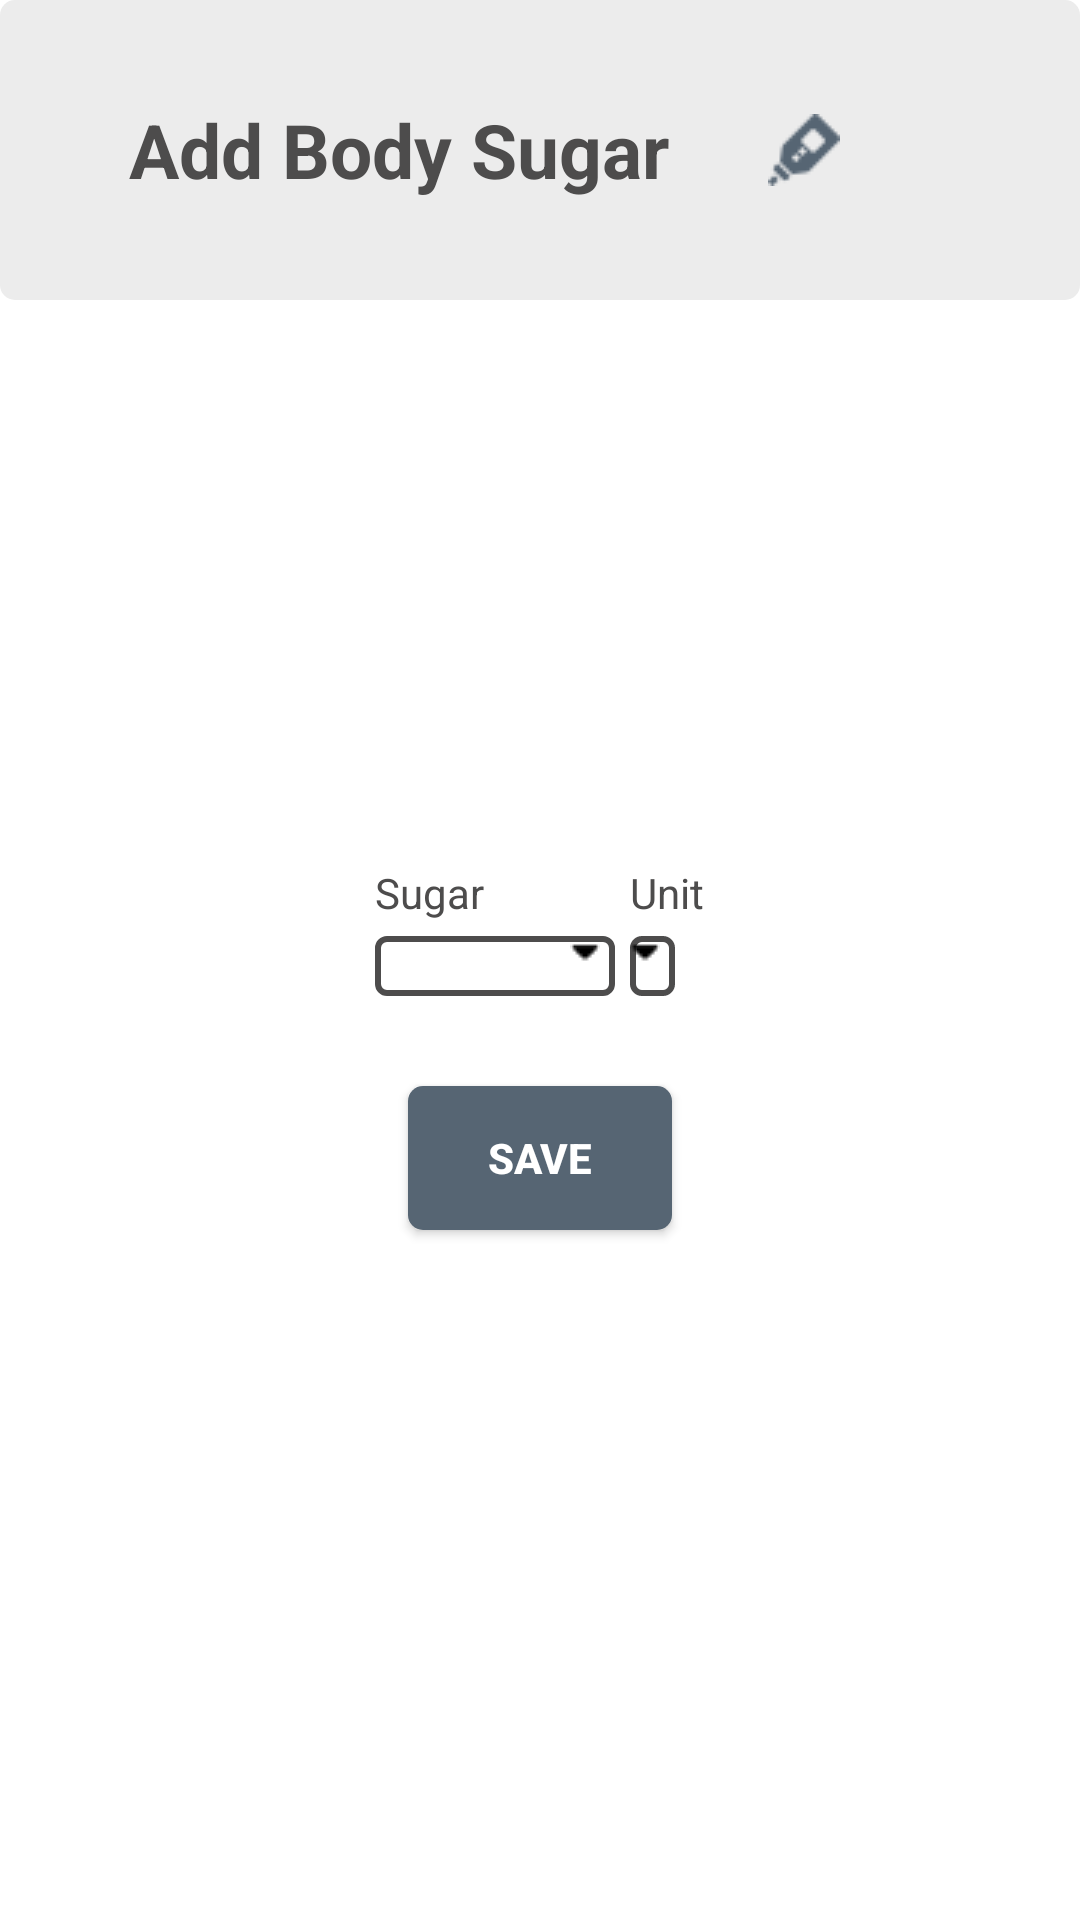

The Android layout XML behind this screen, and the referenced resources:
<!-- AndroidManifest.xml: application theme AppTheme -->
<!-- res/layout/activity_sugar.xml -->
<?xml version="1.0" encoding="utf-8"?>
<RelativeLayout xmlns:android="http://schemas.android.com/apk/res/android"
    xmlns:app="http://schemas.android.com/apk/res-auto"
    xmlns:tools="http://schemas.android.com/tools"
    android:layout_width="match_parent"
    android:layout_height="match_parent"
    android:background="@color/white"
    tools:context=".SugarActivity">


    <TextView
        android:id="@+id/titleSugar"
        android:layout_width="match_parent"
        android:layout_height="100dp"
        android:gravity="center"
        android:paddingStart="10dp"
        android:text="Add Body Sugar"
        android:textColor="@color/dark_gray"
        android:textSize="25sp"
        android:background="@drawable/background_item"
        android:drawableEnd="@drawable/ic_sugar"
        android:paddingEnd="80dp"
        android:drawableTint="@color/colorPrimary"
        android:textStyle="bold" />


    <RelativeLayout
        android:id="@+id/sugarPicker"
        android:layout_width="wrap_content"
        android:layout_height="wrap_content"
        android:layout_centerInParent="true"
        android:paddingBottom="20dp">

        <TextView
            android:id="@+id/sugarTitle"
            android:layout_width="wrap_content"
            android:layout_height="wrap_content"
            android:text="Sugar"
            android:textColor="@color/dark_gray"
            android:layout_marginBottom="5dp"
            />


        <TextView
            android:id="@+id/sugarUnitTitle"
            android:layout_width="wrap_content"
            android:layout_height="wrap_content"
            android:text="Unit"
            android:textColor="@color/dark_gray"
            android:layout_toRightOf="@+id/sugarTitle"
            android:layout_marginBottom="5dp"
            android:layout_alignStart="@id/sugar_unit"
            />

        <Spinner
            android:id="@+id/sugar"
            android:layout_width="80dp"
            android:layout_height="wrap_content"
            android:layout_below="@id/sugarTitle"
            android:background="@drawable/spinnerdesign"
            >

        </Spinner>

        <Spinner
            android:id="@+id/sugar_unit"
            android:layout_width="wrap_content"
            android:layout_height="wrap_content"
            android:layout_toRightOf="@+id/sugar"
            android:background="@drawable/spinnerdesign"
            android:layout_marginStart="5dp"
            android:layout_below="@id/sugarUnitTitle">

        </Spinner>




    </RelativeLayout>



    <Button
        android:id="@+id/saveBodySugar"
        android:layout_width="wrap_content"
        android:layout_height="wrap_content"
        android:text="Save"
        android:textStyle="bold"
        android:textColor="@color/white"
        android:background="@drawable/background_item"
        android:backgroundTint="@color/colorPrimary"
        android:layout_below="@id/sugarPicker"
        android:layout_marginTop="10dp"
        android:layout_centerHorizontal="true"/>


</RelativeLayout>
<!-- resources referenced by this layout -->
<resources>
  <color name="colorPrimary">#566573</color>
  <color name="dark_gray">#4D4C4C</color>
  <color name="white">#ffff</color>
  <!-- drawable background_item (drawable) -->
  <?xml version="1.0" encoding="utf-8"?>
  <ripple xmlns:android="http://schemas.android.com/apk/res/android"
      android:color="#809C27B0"
      >
  
      <item>
          <shape android:shape="rectangle">
              <corners android:radius="5dp"/>
              <solid android:color="#ECECEC"/>
  
          </shape>
      </item>
  
  
  </ripple>
  <!-- drawable ic_sugar: png bitmap (drawable, 634 bytes) -->
  <!-- drawable spinnerdesign (drawable) -->
  <?xml version="1.0" encoding="utf-8"?>
  <selector xmlns:android="http://schemas.android.com/apk/res/android">
      <item>
          <layer-list>
           <item>
              <shape>
                  <solid
                      android:color="@color/white">
                  </solid>
  
                  <corners android:radius="3dp" />
                  <padding android:bottom="10dp"
                      android:right="5dp"/>
                  <stroke
                      android:width="2dp"
                      android:color="@color/dark_gray"/>
              </shape>
          </item>
  
              <item >
                  <bitmap android:gravity="bottom|right"
                      android:src="@drawable/ic_drop"/>
  
              </item>
      </layer-list></item>
  </selector>
  <style name="AppTheme" parent="Theme.AppCompat.Light.NoActionBar">
          
          <item name="colorPrimary">@color/colorPrimary</item>
          <item name="colorPrimaryDark">@color/colorPrimaryDark</item>
          <item name="colorAccent">@color/colorAccent</item>
          <item name="windowActionBar">false</item>
          <item name="windowNoTitle">true</item>
      </style>
  <!-- drawable ic_drop: png bitmap (drawable, 149 bytes) -->
  <color name="colorPrimaryDark">#273746</color>
  <color name="colorAccent">#57575A</color>
</resources>
